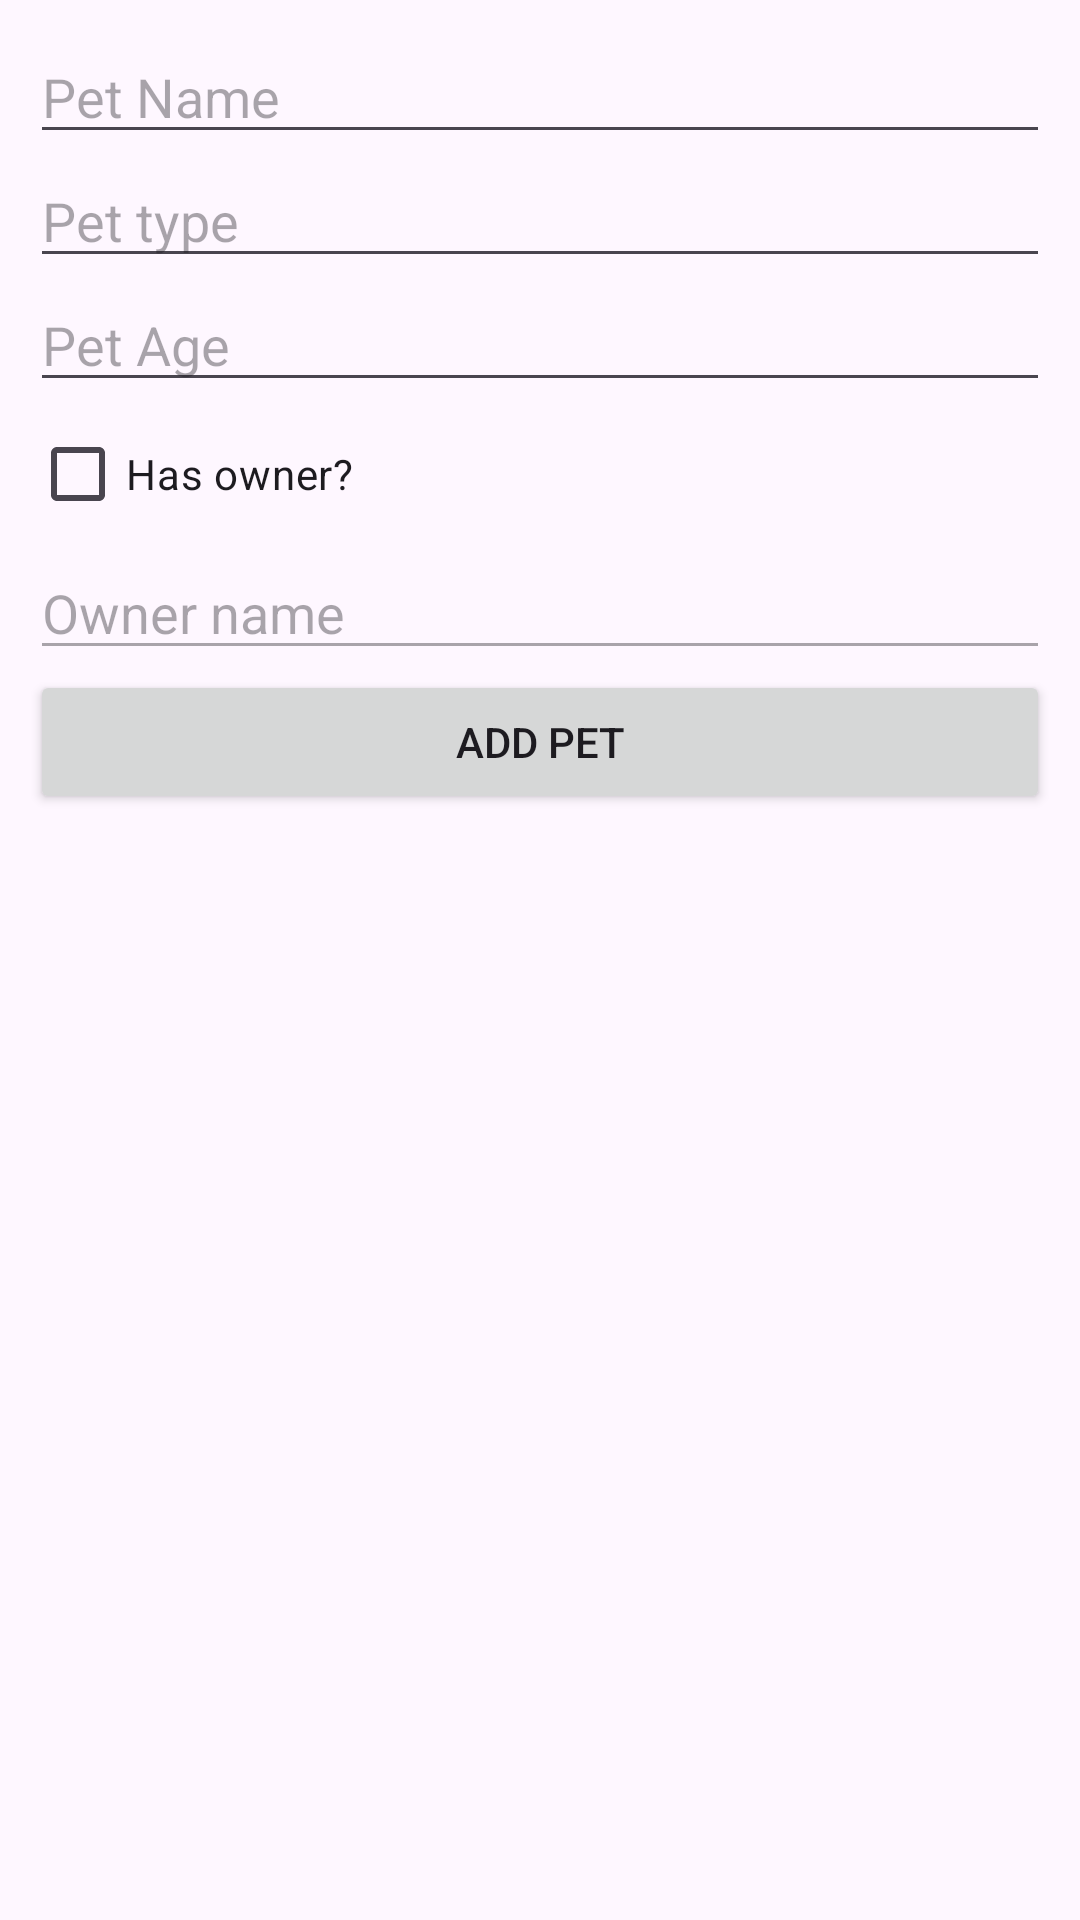

Layout XML and referenced resources for this Android screen:
<!-- AndroidManifest.xml: application theme Theme.RealmDiscussionBareBones -->
<!-- res/layout/dialog_add_pet.xml -->
<?xml version="1.0" encoding="utf-8"?>
<LinearLayout
    xmlns:android="http://schemas.android.com/apk/res/android"
    android:layout_width="match_parent"
    android:layout_height="wrap_content"
    android:orientation="vertical"
    android:padding="10dp">

    <EditText
        android:id="@+id/edt_pet_name"
        android:layout_width="match_parent"
        android:layout_height="wrap_content"
        android:hint="Pet Name"/>

    <EditText
        android:id="@+id/edt_pet_type"
        android:layout_width="match_parent"
        android:layout_height="wrap_content"
        android:hint="Pet type"/>

    <EditText
        android:id="@+id/edt_age"
        android:layout_width="match_parent"
        android:layout_height="wrap_content"
        android:inputType="number"
        android:hint="Pet Age"/>

    <CheckBox
        android:id="@+id/cb_has_owner"
        android:layout_width="wrap_content"
        android:layout_height="wrap_content"
        android:text="Has owner?"/>

    <EditText
        android:id="@+id/edt_owner"
        android:layout_width="match_parent"
        android:layout_height="wrap_content"
        android:hint="Owner name"
        android:enabled="false"/>

    <Button
        android:layout_width="match_parent"
        android:layout_height="wrap_content"
        android:id="@+id/btn_add"
        android:text="Add pet"/>

</LinearLayout>
<!-- resources referenced by this layout -->
<resources>
  <style name="Theme.RealmDiscussionBareBones" parent="Base.Theme.RealmDiscussionBareBones" />
  <style name="Base.Theme.RealmDiscussionBareBones" parent="Theme.Material3.DayNight.NoActionBar">
          
          
      </style>
</resources>
